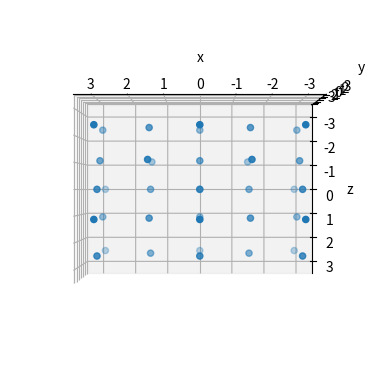
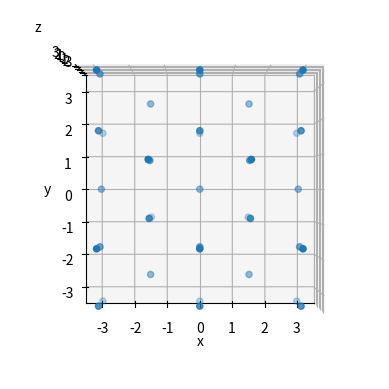
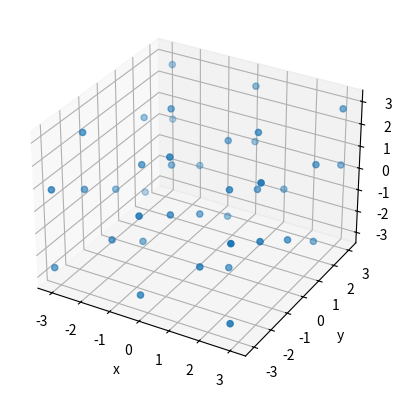

Recreate these plots in Python, in order.
# -*- coding: utf-8 -*-
"""
Created on Sat Oct 30 15:26:12 2021

[redacted]
"""
import numpy as np
from mpl_toolkits import mplot3d
import matplotlib.pyplot as plt


class lattice: 
    
    
    def lattice_construction(self, numofcells, UC_ary, dim, fixed_UC_color):
        """
        Construct a fixed lattice for SiO2 by defining how many unit cells we want in each dimension
        Parameters
        ----------
        numofcells: list of dimensions
            xnum : int, >=1
                number of unit cells in the x direction
            ynum : int, >=1
                number of unit cells in the y direction
            znum : int, >=1
                number of unit cells in the z direction
        Returns: 
            zlat: final lattice
            zcol: color matrix
            zprop: property matrix of each atom
            * all have the same index for the same atom
        -------
        np.array structure with all the atoms in the constructed lattice
        """

        xnum = numofcells[0]
        ynum = numofcells[1]
        znum = numofcells[2]
        fixed_UC_pos = UC_ary[:,0:3]
        fixed_UC_prop = UC_ary[:,3:]
        xlat = fixed_UC_pos
        xprop = fixed_UC_prop
        xcol = fixed_UC_color
        for x in range(1,xnum):
            xshift = self.lattice_params[0]
            shift = np.array([x*xshift,0,0])
            xlat = np.concatenate((xlat,np.add(shift, fixed_UC_pos)),axis =0)
            xcol = np.concatenate((xcol, fixed_UC_color),axis =0)
            xprop = np.vstack([xprop, fixed_UC_prop])
        ylat = xlat
        yprop = xprop    
        ycol = xcol
        print(xlat.shape)
        for y in range(1,ynum):
            yshift = self.lattice_params[1]*np.sin(np.pi/3)
            xshift = self.lattice_params[0]*np.cos(np.pi/3)
            shift = np.array([y*xshift,y*yshift,0])
            ylat = np.concatenate((ylat,np.add(shift, xlat)),axis =0)
            ycol = np.concatenate((xcol, ycol),axis =0)     
            yprop = np.vstack([yprop, xprop])
        print(ylat.shape)
        zlat = ylat
        zcol = ycol    
        zprop = yprop  
        for z in range(1,znum):
            zshift = self.lattice_params[2]
            shift = np.array([0,0,z*zshift])
            zlat = np.concatenate((zlat,np.add(shift, ylat)),axis =0)        
            zcol = np.concatenate((zcol, ycol),axis =0)        
            zprop = np.vstack([zprop, yprop])      
        print(zlat.shape)
        return np.concatenate((zlat, zprop),axis = 1), zcol
    def shift_to_center(self,r,dim):
        """shift lattice to the center of the space before applying minimum image
        ---------
        input:
            r: lattice
            dim: real space dimension of the entire lattice
        output: shifted lattice      
        """
        xshift = dim[0]/2
        yshift = dim[1]/2
        for rtemp in r:
            rtemp[0] -= xshift
            rtemp[1] -= yshift
        return r
    def minimum_image(self,r, L):
        Lx = L[0]
        Ly = L[1]
        Lz = L[2]
        r[:,0] = r[:,0] - Lx*np.round(r[:,0] / Lx)
        r[:,1] = r[:,1] - Ly*np.round(r[:,1] / Ly)
        r[:,2] = r[:,2] - Lz*np.round(r[:,2] / Lz)
        return r
    
    def crop_cubic(self,r,mindim,col):
        """shift lattice to the center of the space before applying minimum image
        ---------
        input:
            r: lattice
            mindim: minimum dimension of the entire lattice
        output: cropped lattice based on the minimum dimension     
        """
        oob = []
        for i in range(r.shape[0]):
            if np.abs(r[i][0]) > mindim/2 or np.abs(r[i][1]) > mindim/2 or np.abs(r[i][2]) > mindim/2:
                oob.append(i)
        r = np.delete(r,oob,0)
        col = np.delete(col,oob)
        return r,col
    
    def removedup(self,r):
        rnew = r
        dellist = []
        for i in range (0,r.shape[0]):
            for j in range (i+1,r.shape[0]):
                rij = np.abs(np.subtract(r[j],r[i]))
                if np.sum(rij) <  0.0001:
                    dellist.append(j)
        rnew = np.delete(rnew,dellist,0)
        return rnew

    def init(self, numofcells,boxdim):
        """lattice parameters has format [x,y,z]"""
        """Unit of the lattice parameters: Angstrom"""
        self.lattice_params = np.array([2.93855,2.93855, 9.85993])
    
        """structure parameters has format [x,y,z]"""
        """structure parameters are formatted as ratios of lattice parameter"""
        Li_struct_param = np.array([[0.66667,    0.33333,    0.25821 ],[0.33333,    0.66667,    0.75821]])
        Co_struct_param = np.array([[0.66667,    0.33333,    0.00051 ],[0.33333,    0.66667,    0.50051]])
        O_struct_param = np.array([[0.00000,    0.00000,    0.88677],[0.00000,    0.00000,    0.38677],[0.66667,    0.33333,    0.61344],[0.33333,    0.66667,    0.11344]])
    
        """Atom Positions in unit cell in angstrom"""
        Li_UC_pos = np.multiply(Li_struct_param, self.lattice_params)
        Co_UC_pos = np.multiply(Co_struct_param, self.lattice_params)
        O_UC_pos = np.multiply(O_struct_param, self.lattice_params)
    
        fixed_UC_pos = np.concatenate((Co_UC_pos, O_UC_pos, Li_UC_pos),axis = 0)
        for atom in fixed_UC_pos:
            x0 = atom[0]
            y0 = atom[1]
            atom[0] = x0-y0*np.cos(np.pi/3)
            atom[1] = y0*np.sin(np.pi/3)

        """properties of atoms at each position
        uses array: 
            index 0(3 in the final array with positions): weight, unit: gram
            index 1(4): charge, unit: eV
            index 2(5): epsilon in LJ force with Lithium
            index 3(6): sigma in LJ force with Lithium
                
            Unit Conversion: 1eV= 1.602*10**(-19) J
        """

        Li_properties_list = np.array([[1.1526*10**(-23),1,0.305,2.051],[1.1526*10**(-23),1,0.305,2.051]])
        Co_properties_list = np.array([[9.7861*10**(-23),-1,0.3,3.151],[9.7861*10**(-23),-1,0.3,3.151]])
        O_properties_list = np.array([[2.6567*10**(-23),0,0.6,1.4],[2.6567*10**(-23),0,0.6,1.4],[2.6567*10**(-23),0,0.6,1.4],[2.6567*10**(-23),0,0.6,1.4]])
        fixed_UC_prop = np.vstack((Co_properties_list, O_properties_list,Li_properties_list))
        UC_ary = np.concatenate((fixed_UC_pos, fixed_UC_prop),axis = 1)
        Li_col = np.array([0.1,0.1])
        Co_col = np.array([0.9,0.9])
        O_col = np.array([0.5,0.5,0.5,0.5])
        fixed_UC_color = np.concatenate((Co_col, O_col,Li_col),axis = 0)
        adjustedlatticeparam = np.array([self.lattice_params[0]-self.lattice_params[1]*np.cos(np.pi/3),self.lattice_params[1]*np.sin(np.pi/3),self.lattice_params[2]])
        """real space dimension of lattice"""
        dim = np.multiply(adjustedlatticeparam,numofcells)
        """lattice manipulation into cubix"""
        lat , col = self.lattice_construction(numofcells, UC_ary, dim, fixed_UC_color)
        lat = self.shift_to_center(lat, dim)
        lat = self.minimum_image(lat,dim)
        lat = self.removedup(lat)
        self.mindim = boxdim
        self.latticearray, self.col = self.crop_cubic(lat,self.mindim, col)

def dist_calc(r):
    for i in range (0,r.shape[0]):
        for j in range (i+1,r.shape[0]):
            rij = np.subtract(r[j],r[i])
        
unitcells = [6,6,5]
boxdimension =7
lat = lattice()
lat.init(unitcells,boxdimension)
a = lat.latticearray
b = lat.col
dim = lat.mindim
dist_calc(a[:,0:3])
print(dim)
print(a.shape)

plt.figure(1)
ax = plt.axes(projection='3d')
ax.scatter3D(a[:,0], a[:,1], a[:,2])
ax.set_xlim3d(left=-dim/2, right=dim/2)
ax.set_ylim3d(bottom=-dim/2, top=dim/2)
ax.set_zlim3d(bottom=-dim/2, top=dim/2)
ax.view_init(-180, 90)
ax.set_xlabel("x")
ax.set_ylabel("y")
ax.set_zlabel("z")
plt.figure(2)
ax = plt.axes(projection='3d')
ax.scatter3D(a[:,0], a[:,1], a[:,2])
ax.set_xlim3d(left=-dim/2, right=dim/2)
ax.set_ylim3d(bottom=-dim/2, top=dim/2)
ax.set_zlim3d(bottom=-dim/2, top=dim/2)
ax.view_init(90, 270)
ax.set_xlabel("x")
ax.set_ylabel("y")
ax.set_zlabel("z")
plt.figure(3)
ax = plt.axes(projection='3d')
ax.scatter3D(a[:,0], a[:,1], a[:,2])
ax.set_xlim3d(left=-dim/2, right=dim/2)
ax.set_ylim3d(bottom=-dim/2, top=dim/2)
ax.set_zlim3d(bottom=-dim/2, top=dim/2)

ax.set_xlabel("x")
ax.set_ylabel("y")
ax.set_zlabel("z")

"""Unit cell visualization"""
# plt.figure(3)
# bx = plt.axes(projection='3d')
# bx.scatter3D(fixed_UC_pos[:,0],fixed_UC_pos[:,1],fixed_UC_pos[:,2], c = fixed_UC_color)
# bx.set_xlim3d(left=0, right=10)
# bx.set_ylim3d(bottom=0, top=10)
# bx.set_zlim3d(bottom=0, top=10)
# bx.set_xlabel("x")
# bx.set_ylabel("y")
# bx.set_zlabel("z")
# bx.view_init(-90, 90)
# plt.figure(4)
# bx = plt.axes(projection='3d')
# bx.scatter3D(fixed_UC_pos[:,0],fixed_UC_pos[:,1],fixed_UC_pos[:,2], c = fixed_UC_color)
# bx.set_xlim3d(left=0, right=10)
# bx.set_ylim3d(bottom=0, top=10)
# bx.set_zlim3d(bottom=0, top=10)
# bx.set_xlabel("x")
# bx.set_ylabel("y")
# bx.set_zlabel("z")
